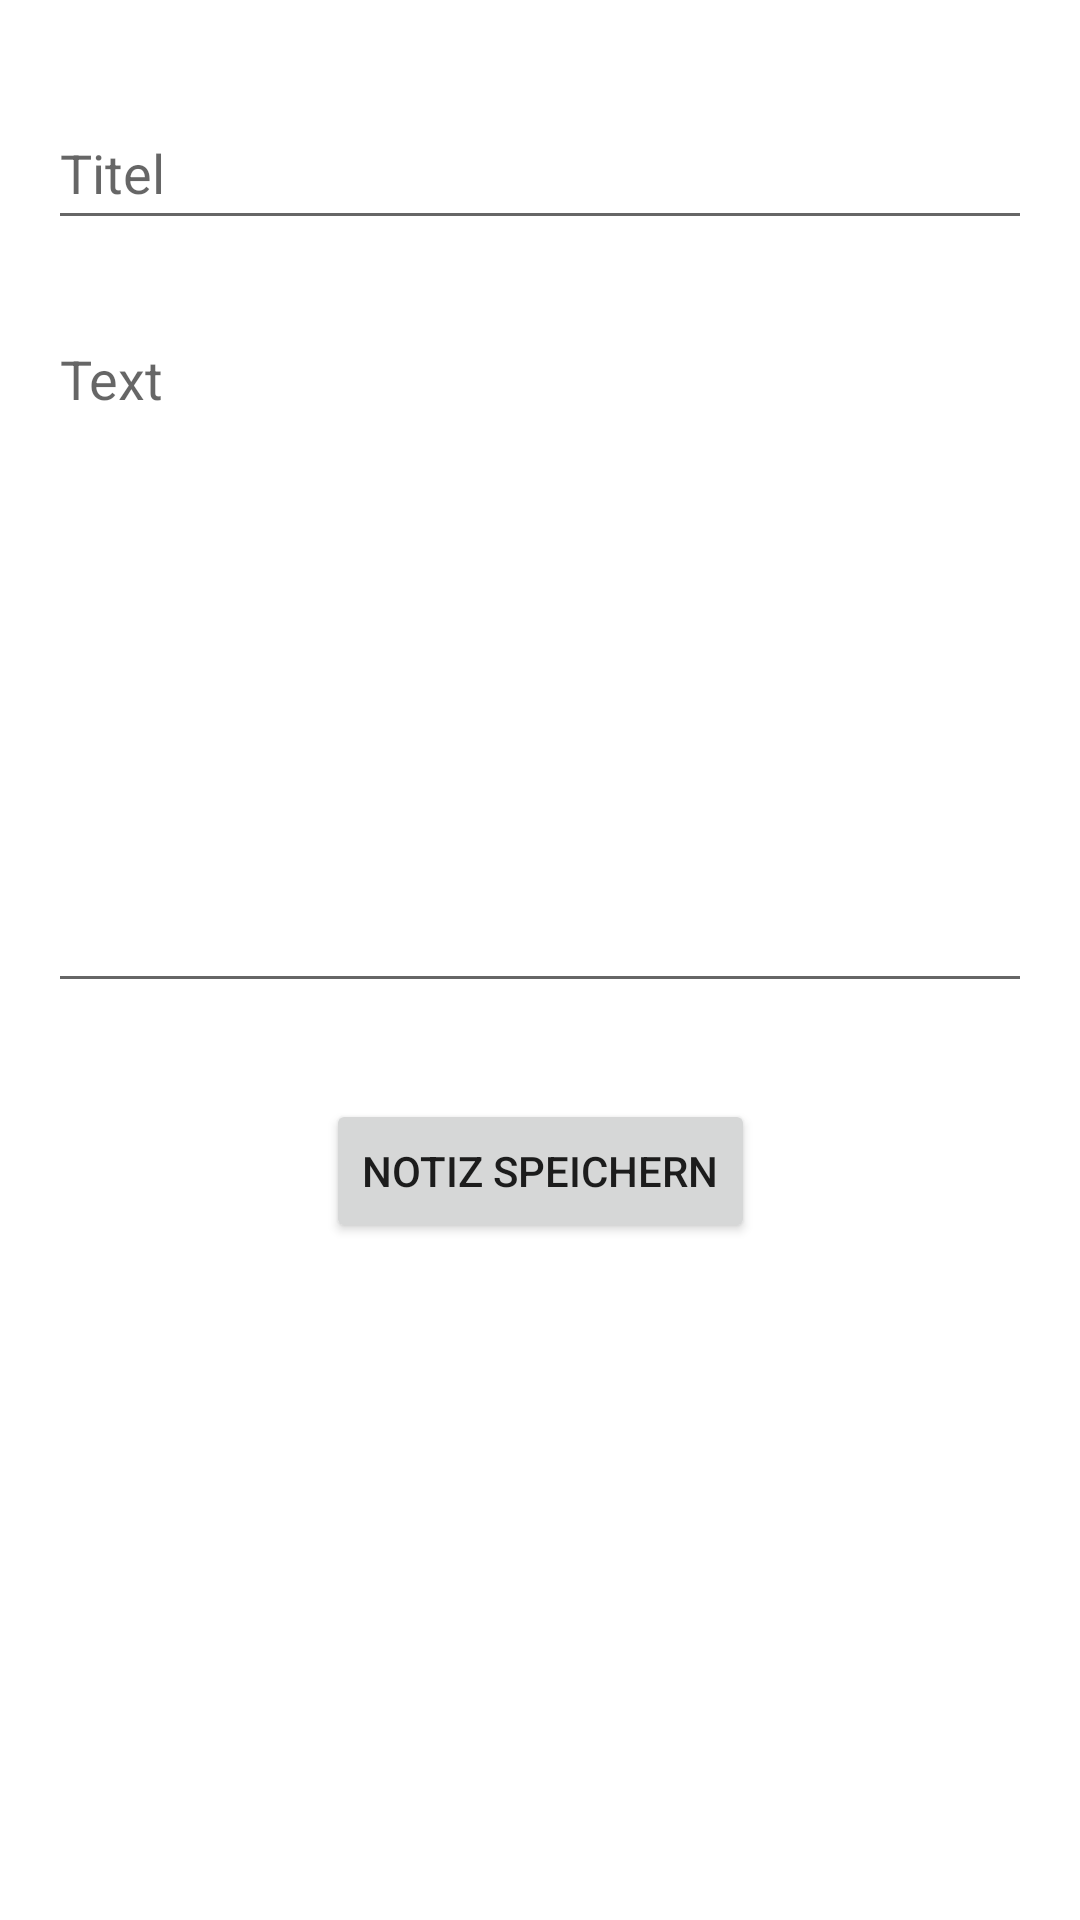

Write the Android layout XML for this screen, with the resource values it uses.
<!-- AndroidManifest.xml: application theme Theme.LilHelper -->
<!-- res/layout/fragment_add_note.xml -->
<?xml version="1.0" encoding="utf-8"?>
<androidx.constraintlayout.widget.ConstraintLayout xmlns:android="http://schemas.android.com/apk/res/android"
    xmlns:app="http://schemas.android.com/apk/res-auto"
    xmlns:tools="http://schemas.android.com/tools"
    android:layout_width="match_parent"
    android:layout_height="match_parent">

    <EditText
        android:id="@+id/et_addnote_title"
        android:layout_width="match_parent"
        android:layout_height="wrap_content"
        android:layout_marginStart="16dp"
        android:layout_marginTop="32dp"
        android:layout_marginEnd="16dp"
        android:ems="10"
        android:hint="@string/addnote_hint_note_title"
        android:inputType="textPersonName"
        android:minHeight="48dp"
        app:layout_constraintEnd_toEndOf="parent"
        app:layout_constraintStart_toStartOf="parent"
        app:layout_constraintTop_toTopOf="parent" />

    <EditText
        android:id="@+id/et_addnote_content"
        android:layout_width="match_parent"
        android:layout_height="wrap_content"
        android:layout_marginStart="16dp"
        android:layout_marginTop="24dp"
        android:layout_marginEnd="16dp"
        android:ems="10"
        android:gravity="start|top"
        android:hint="@string/addnote_hint_note_content"
        android:inputType="textMultiLine"
        android:lines="10"
        app:layout_constraintEnd_toEndOf="parent"
        app:layout_constraintStart_toStartOf="parent"
        app:layout_constraintTop_toBottomOf="@+id/et_addnote_title" />

    <Button
        android:id="@+id/btn_addnote_save"
        android:layout_width="wrap_content"
        android:layout_height="wrap_content"
        android:layout_marginTop="32dp"
        android:text="@string/addnote_save"
        app:layout_constraintEnd_toEndOf="parent"
        app:layout_constraintStart_toStartOf="parent"
        app:layout_constraintTop_toBottomOf="@+id/et_addnote_content" />
</androidx.constraintlayout.widget.ConstraintLayout>
<!-- resources referenced by this layout -->
<resources>
  <string name="addnote_hint_note_content">Text</string>
  <string name="addnote_hint_note_title">Titel</string>
  <string name="addnote_save">Notiz speichern</string>
  <style name="Theme.LilHelper" parent="Theme.MaterialComponents.DayNight.NoActionBar">
          
          <item name="colorPrimary">@color/orange_700</item>
          <item name="colorPrimaryVariant">@color/orange_900</item>
          <item name="colorOnPrimary">@color/white</item>
          
          <item name="colorSecondary">@color/blue_200</item>
          <item name="colorSecondaryVariant">@color/blue_700</item>
          <item name="colorOnSecondary">@color/black</item>
          
          <item name="android:statusBarColor" tools:targetApi="l">?attr/colorPrimaryVariant</item>
          
  
  
      </style>
  <color name="orange_700">#FFF57C00</color>
  <color name="orange_900">#FFE65100</color>
  <color name="white">#FFFFFFFF</color>
  <color name="blue_200">#FF90CAF9</color>
  <color name="blue_700">#FF1976D2</color>
  <color name="black">#FF000000</color>
</resources>
